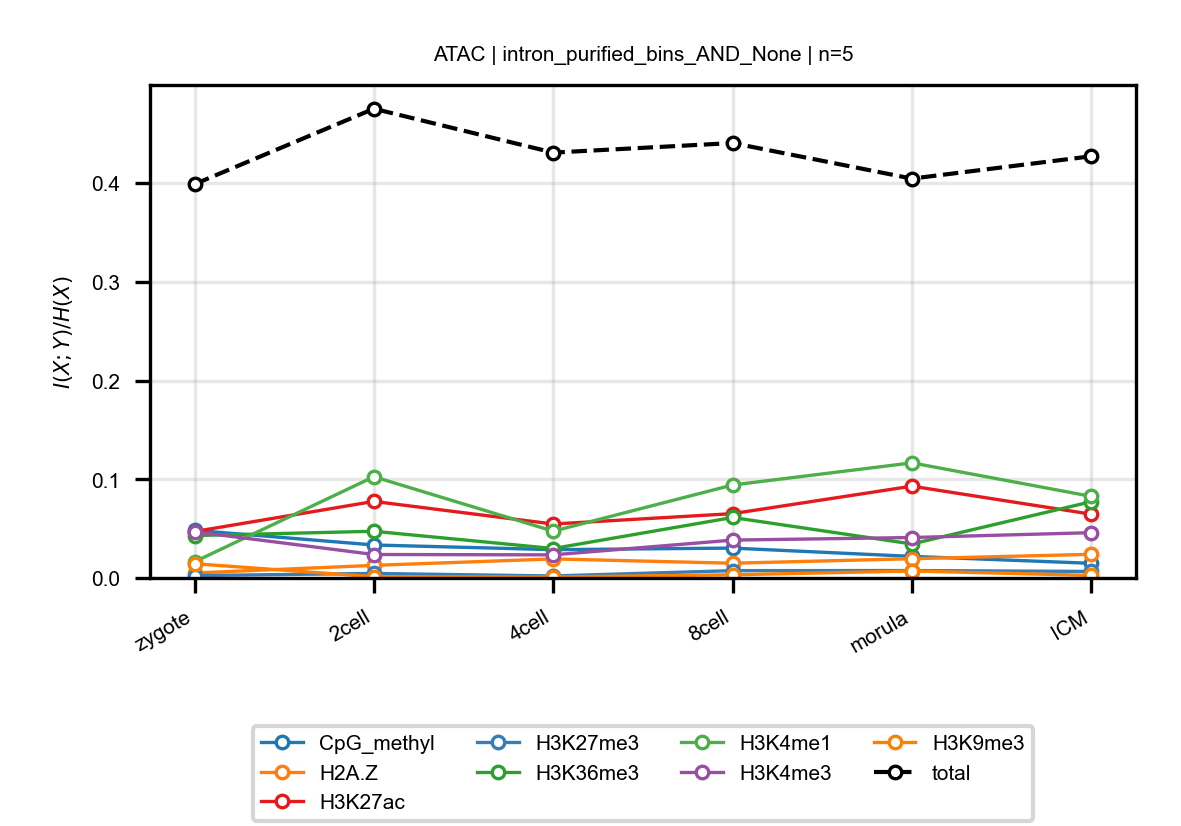

Values plotted in this chart, from the file beside it:
anchor, target, n_bins, stage, block, normalized_mi
ATAC, CpG_methyl, 5, zygote, intron_purified_bins_AND_None, 0.04831
ATAC, CpG_methyl, 5, 2cell, intron_purified_bins_AND_None, 0.03342
ATAC, CpG_methyl, 5, 4cell, intron_purified_bins_AND_None, 0.02869
ATAC, CpG_methyl, 5, 8cell, intron_purified_bins_AND_None, 0.03027
ATAC, CpG_methyl, 5, morula, intron_purified_bins_AND_None, 0.02187
ATAC, CpG_methyl, 5, ICM, intron_purified_bins_AND_None, 0.01485
ATAC, H2A.Z, 5, zygote, intron_purified_bins_AND_None, 0.005057
ATAC, H2A.Z, 5, 2cell, intron_purified_bins_AND_None, 0.01277
ATAC, H2A.Z, 5, 4cell, intron_purified_bins_AND_None, 0.0193
ATAC, H2A.Z, 5, 8cell, intron_purified_bins_AND_None, 0.01495
ATAC, H2A.Z, 5, morula, intron_purified_bins_AND_None, 0.0195
ATAC, H2A.Z, 5, ICM, intron_purified_bins_AND_None, 0.02396
ATAC, H3K27ac, 5, zygote, intron_purified_bins_AND_None, 0.04707
ATAC, H3K27ac, 5, 2cell, intron_purified_bins_AND_None, 0.07757
ATAC, H3K27ac, 5, 4cell, intron_purified_bins_AND_None, 0.05467
ATAC, H3K27ac, 5, 8cell, intron_purified_bins_AND_None, 0.06518
ATAC, H3K27ac, 5, morula, intron_purified_bins_AND_None, 0.09302
ATAC, H3K27ac, 5, ICM, intron_purified_bins_AND_None, 0.06461
ATAC, H3K27me3, 5, zygote, intron_purified_bins_AND_None, 0.002419
ATAC, H3K27me3, 5, 2cell, intron_purified_bins_AND_None, 0.00459
ATAC, H3K27me3, 5, 4cell, intron_purified_bins_AND_None, 0.002031
ATAC, H3K27me3, 5, 8cell, intron_purified_bins_AND_None, 0.007426
ATAC, H3K27me3, 5, morula, intron_purified_bins_AND_None, 0.007523
ATAC, H3K27me3, 5, ICM, intron_purified_bins_AND_None, 0.006612
ATAC, H3K36me3, 5, zygote, intron_purified_bins_AND_None, 0.04297
ATAC, H3K36me3, 5, 2cell, intron_purified_bins_AND_None, 0.04732
ATAC, H3K36me3, 5, 4cell, intron_purified_bins_AND_None, 0.02985
ATAC, H3K36me3, 5, 8cell, intron_purified_bins_AND_None, 0.06128
ATAC, H3K36me3, 5, morula, intron_purified_bins_AND_None, 0.03445
ATAC, H3K36me3, 5, ICM, intron_purified_bins_AND_None, 0.07729
ATAC, H3K4me1, 5, zygote, intron_purified_bins_AND_None, 0.01642
ATAC, H3K4me1, 5, 2cell, intron_purified_bins_AND_None, 0.1026
ATAC, H3K4me1, 5, 4cell, intron_purified_bins_AND_None, 0.04742
ATAC, H3K4me1, 5, 8cell, intron_purified_bins_AND_None, 0.0942
ATAC, H3K4me1, 5, morula, intron_purified_bins_AND_None, 0.1166
ATAC, H3K4me1, 5, ICM, intron_purified_bins_AND_None, 0.08269
ATAC, H3K4me3, 5, zygote, intron_purified_bins_AND_None, 0.04682
ATAC, H3K4me3, 5, 2cell, intron_purified_bins_AND_None, 0.02377
ATAC, H3K4me3, 5, 4cell, intron_purified_bins_AND_None, 0.02342
ATAC, H3K4me3, 5, 8cell, intron_purified_bins_AND_None, 0.03838
ATAC, H3K4me3, 5, morula, intron_purified_bins_AND_None, 0.04098
ATAC, H3K4me3, 5, ICM, intron_purified_bins_AND_None, 0.0459
ATAC, H3K9me3, 5, zygote, intron_purified_bins_AND_None, 0.01446
ATAC, H3K9me3, 5, 2cell, intron_purified_bins_AND_None, 0.001235
ATAC, H3K9me3, 5, 4cell, intron_purified_bins_AND_None, 0.0009935
ATAC, H3K9me3, 5, 8cell, intron_purified_bins_AND_None, 0.003199
ATAC, H3K9me3, 5, morula, intron_purified_bins_AND_None, 0.007076
ATAC, H3K9me3, 5, ICM, intron_purified_bins_AND_None, 0.002608
ATAC, total, 5, zygote, intron_purified_bins_AND_None, 0.399
ATAC, total, 5, 2cell, intron_purified_bins_AND_None, 0.4755
ATAC, total, 5, 4cell, intron_purified_bins_AND_None, 0.431
ATAC, total, 5, 8cell, intron_purified_bins_AND_None, 0.4407
ATAC, total, 5, morula, intron_purified_bins_AND_None, 0.4047
ATAC, total, 5, ICM, intron_purified_bins_AND_None, 0.4273
